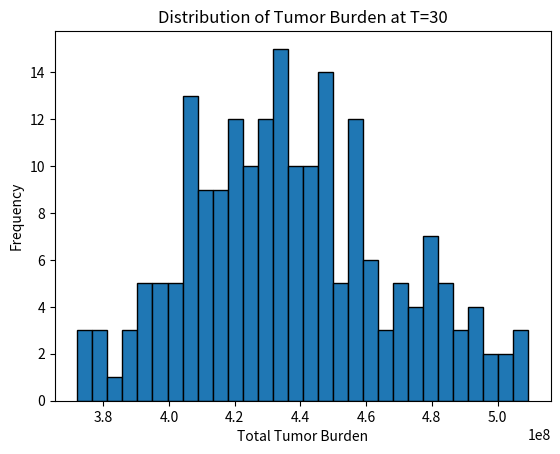

Generate this figure with matplotlib:
# Imports
import numpy as np
from scipy.integrate import solve_ivp
import math
import matplotlib.pyplot as plt

def phi_Hill(C, EC50, n, Emax=1):
    """
    Hill-type kill rate function:
    phi(C) = Emax * C^n / (EC50^n + C^n)
    """
    return  (C**n) / (EC50**n + C**n)

def f(ploidy, drug):
    drug = drug.lower()
    def clamp_ec50(x):  return max(x, 1e-12)
    def clamp_n(x):     return max(x, 0.1)   # keep Hill slope sensible

    if drug == "bay1895344":
        n_out = clamp_n(3.85 * math.exp(-0.861 * ploidy) + 0.81)
        ec50  = clamp_ec50(1.04 * math.exp(0.35 * ploidy) - 2.05)
        return dict(EC50=ec50, n=n_out, Emax=1.0)

    elif drug == "alisertib":
        n_out = clamp_n(1.0)
        ec50  = clamp_ec50(51.02 * math.exp(-0.62 * ploidy) - 4.78)
        return dict(EC50=ec50, n=n_out, Emax=1.0)

    elif drug == "ispinesib":
        n_out = clamp_n(0.94 * math.exp(-0.303 * ploidy) - 0.73)
        ec50  = clamp_ec50(1.185 * math.exp(-0.21 * ploidy) - 0.56)
        return dict(EC50=ec50, n=n_out, Emax=1.0)

    elif drug == "gemcitabine":
        n_out = clamp_n(28.92 * math.exp(-0.94 * ploidy) + 0.92)
        ec50  = clamp_ec50(0.004 * math.exp(0.78 * ploidy) - 0.01)
        return dict(EC50=ec50, n=n_out, Emax=1.0)
    
    elif drug == "none":
        n_out = clamp_n(28.92 * math.exp(-0.94 * ploidy) + 0.92)
        ec50  = clamp_ec50(0.004 * math.exp(0.78 * ploidy) - 0.01)
        return dict(EC50=ec50, n=n_out, Emax=1.0)
    else:
        raise ValueError(f"Unknown drug: {drug}")
    
# Drug Dependent Dosing Functions

def pulsed_dose(C_peak=5.0, half_life=2.0, period=7.0):
    """
    IV bolus at fixed interval (days); exponential decay between doses.
    C(t) is in the same arbitrary units as C_peak; t in days.
    """
    lam = np.log(2) / max(half_life, 1e-12)
    def C_t(t):
        t = np.asarray(t, dtype=float)
        modt = np.mod(t, period)
        return C_peak * np.exp(-lam * modt)
    return C_t

def oral_pulsed_ss_days(dose=100.0, F=0.7, Vd=70.0, ka_day=1.2, ke_day=0.3, period=1.0, tlag=0.0):
    """
    Steady-state oral dosing every `period` days.
    ka_day, ke_day are per-day rate constants.
    """
    if abs(ka_day - ke_day) < 1e-12:
        # safe limiting form if ka ≈ ke
        def C_t(t):
            t = np.asarray(t, dtype=float)
            tau = float(period)
            tstar = np.mod(t - tlag, tau)
            num = np.exp(-ke_day*tstar)
            den = max(1.0 - np.exp(-ke_day*tau), 1e-12)
            return (F*dose/Vd) * (ke_day * tstar) * num / den
        return C_t

    A = (F * dose * ka_day) / (Vd * (ka_day - ke_day))
    def C_t(t):
        t = np.asarray(t, dtype=float)
        tau = float(period)
        tstar = np.mod(t - tlag, tau)
        term_elim = np.exp(-ke_day*tstar) / max(1.0 - np.exp(-ke_day*tau), 1e-12)
        term_abs  = np.exp(-ka_day*tstar) / max(1.0 - np.exp(-ka_day*tau), 1e-12)
        return A * (term_elim - term_abs)
    return C_t


def get_concentration_curve(drug_name: str, **overrides):
    """
    Returns C(t) for the given drug, using route from `drug_dosing_schedules`.
    - For IV: uses pulsed_dose (days).
    - For Oral: uses steady-state Bateman (days).
    You can override any PK parameter via kwargs.
    """
    drug_name = drug_name.lower()
    route = drug_dosing_schedules.get(drug_name)
    if route is None:
        raise KeyError(f"Unknown drug: {drug_name}")

    # Gather per-drug params (if any), then apply overrides
    per_drug = PER_DRUG.get(drug_name, {})
    if route == "IV":
        params = {**IV_DEFAULTS, **per_drug, **overrides}
        return pulsed_dose(**params)
    elif route == "Oral":
        base = {**ORAL_DEFAULTS, **per_drug, **overrides}
        return oral_pulsed_ss_days(**base)
    else:
        raise ValueError(f"Unsupported route '{route}' for {drug_name}")
    
def dose_times(drug_name, t_span, tlag=0.0):
    drug_name = drug_name.lower()
    route = drug_dosing_schedules[drug_name]
    if route == "IV":
        period = (PER_DRUG.get(drug_name, IV_DEFAULTS)).get("period", IV_DEFAULTS["period"])
    else:  # Oral daily by default unless overridden
        period = (PER_DRUG.get(drug_name, ORAL_DEFAULTS)).get("period", ORAL_DEFAULTS["period"])
    t0, t1 = t_span
    # all multiples of period shifted by tlag within [t0, t1]
    start_k = math.ceil((t0 - tlag) / period)
    end_k   = math.floor((t1 - tlag) / period)
    return tlag + period * np.arange(start_k, end_k + 1)

def get_dose_period(drug_name: str) -> float:
    """
    Return the dosing period (days) for the drug based on route and PER_DRUG fallback.
    """
    dn = drug_name.lower()
    route = drug_dosing_schedules.get(dn)
    if route == "IV":
        return PER_DRUG.get(dn, IV_DEFAULTS).get("period", IV_DEFAULTS["period"])
    elif route == "Oral":
        return PER_DRUG.get(dn, ORAL_DEFAULTS).get("period", ORAL_DEFAULTS["period"])
    else:
        raise KeyError(f"Unknown route for {drug_name}")

def build_times_with_doses(t_span, dt, drug_name, tlag: float = 0.0,
                           include_days: bool = True, eps: float = 1e-8):
    """
    Build a monotonically increasing time grid that:
      - samples with base step dt,
      - includes all dose instants and a tiny +eps after each,
      - optionally includes integer day ticks.
    """
    t0, t1 = float(t_span[0]), float(t_span[1])
    tau = float(get_dose_period(drug_name))

    # Base uniform grid
    base = np.arange(t0, t1 + 0.5*dt, dt, dtype=float)

    # Dose instants within [t0, t1]
    # Find first k such that tlag + k*tau >= t0
    k_start = math.ceil((t0 - tlag) / tau)
    k_end   = math.floor((t1 - tlag) / tau)
    if k_end >= k_start:
        doses = (tlag + tau * np.arange(k_start, k_end + 1, dtype=float))
    else:
        doses = np.array([], dtype=float)

    # Optional whole-day ticks
    days = np.arange(math.ceil(t0), math.floor(t1) + 1, dtype=float) if include_days else np.array([], dtype=float)

    # Combine: base, doses, and post-dose samples
    all_times = np.concatenate([base, doses, np.minimum(doses + eps, t1), days])
    times = np.unique(all_times)
    # Ensure endpoints are present
    if times[0] > t0:   times = np.insert(times, 0, t0)
    if times[-1] < t1:  times = np.append(times, t1)
    return times

# System building and simulation functions

def build_multiclonal(initial_tumor_fraction, drug, r, K, C_fn=None, r_by_ploidy=None):
    ploidies = np.array(sorted(initial_tumor_fraction.keys()), dtype=float)
    T0 = np.array([initial_tumor_fraction[p] for p in ploidies], dtype=float)
    phi_params = [f(p, drug) for p in ploidies]
    r_vec = np.array([r_by_ploidy.get(p, r) if r_by_ploidy else r for p in ploidies], dtype=float)
    C_func = C_fn if C_fn is not None else (lambda t: 0.0)
    return ploidies, T0, phi_params, r_vec, C_func

def rhs_ode(t, T, r_vec, K, phi_params, C_func):
    Tsum = np.sum(T)
    C = C_func(t)
    phi_vals = np.array([phi_Hill(C, **pp) for pp in phi_params])
    return (r_vec * (1 - Tsum / K) - phi_vals) * T

def simulate_ode_piecewise(initial_tumor_fraction, drug, t_span, r, K, C_fn=None,
                           r_by_ploidy=None, max_step=None, atol=1e-9, rtol=1e-7,
                           tlag=0.0, include_points=None, t_eval=None, eps=1e-10):
    """
    Piecewise integrate across dose times, *and* honor an explicit t_eval grid.

    - include_points: extra times to force into output (e.g., whole days)
    - t_eval: global grid you want in the final output (e.g., the TIMES you also gave SDE)
    """
    ploidies, T0, phi_params, r_vec, C_func = build_multiclonal(
        initial_tumor_fraction, drug, r, K, C_fn, r_by_ploidy
    )
    t0, t1 = float(t_span[0]), float(t_span[1])
    if t0 >= t1:
        raise ValueError("t_span must have t0 < t1")

    # --- Build hard breaks at dosing times ---
    dtimes = dose_times(drug, (t0, t1), tlag=tlag)
    dtimes = dtimes[(dtimes > t0) & (dtimes < t1)]  # interior only

    breaks = np.array([t0, *dtimes.tolist(), t1], dtype=float)

    # --- Build the set of global evaluation points we must return ---
    add = []
    if include_points is not None:
        add.extend(include_points)
    if t_eval is not None:
        add.extend(t_eval)

    # tiny sample just after each dose time (right-continuous for C(t))
    post_dose = np.minimum(dtimes + eps, t1) if dtimes.size else np.array([], dtype=float)

    # global required samples
    required_global = np.unique(
        np.concatenate(([t0, t1], np.asarray(add, dtype=float) if len(add) else [], post_dose))
    )

    # --- Integrate segment by segment ---
    t_all = []
    Y_all = []
    T_init = T0.copy()

    for a, b in zip(breaks[:-1], breaks[1:]):
        if b <= a + 1e-14:
            continue  # degenerate segment (can happen with floating rounding)

        # All requested eval points that fall in [a, b]
        mask = (required_global >= a) & (required_global <= b)
        seg_points = required_global[mask]

        # Ensure we hit a, a+eps (if room), and b within the segment
        seg_core = np.array([a, min(a + eps, b), b], dtype=float)
        seg_eval = np.unique(np.concatenate((seg_points, seg_core)))

        # If seg_eval collapses to a single point (rare), add b to keep solver happy
        if seg_eval.size == 1:
            seg_eval = np.unique(np.array([seg_eval[0], b], dtype=float))

        sol = solve_ivp(
            rhs_ode, (a, b), T_init,
            t_eval=seg_eval, args=(r_vec, K, phi_params, C_func),
            rtol=rtol, atol=atol, max_step=max_step
        )

        # Append, avoiding duplicate of the left endpoint
        if t_all and abs(sol.t[0] - t_all[-1]) < 1e-12:
            t_all.extend(sol.t[1:].tolist())
            Y_all.append(sol.y[:, 1:])
        else:
            t_all.extend(sol.t.tolist())
            Y_all.append(sol.y)

        # Restart from the last state (state is continuous; C(t) jumped at a)
        T_init = sol.y[:, -1]

    # Concatenate segments
    t_all = np.array(t_all, dtype=float)
    T_mat = np.hstack(Y_all)
    T_total = T_mat.sum(axis=0)

    # Optionally, if the caller provided a t_eval, return exactly that ordering
    # by interpolating the piecewise solution to the requested grid.
    # Usually unnecessary because we already forced those times into seg_eval,
    # but this preserves *ordering* identical to t_eval if desired.
    if t_eval is not None:
        t_req = np.asarray(t_eval, dtype=float)
        # Ensure coverage
        if t_req[0] < t_all[0] - 1e-12 or t_req[-1] > t_all[-1] + 1e-12:
            raise ValueError("t_eval outside integration range.")
        # Interpolate each clone onto t_req
        T_mat_req = np.vstack([np.interp(t_req, t_all, T_mat[i, :]) for i in range(T_mat.shape[0])])
        return t_req, ploidies, T_mat_req, T_mat_req.sum(axis=0)

    return t_all, ploidies, T_mat, T_total

def simulate_sde(initial_tumor_fraction, drug, t_span, dt, r, K, n_sims,
                 C_fn=None, r_by_ploidy=None, beta_by_ploidy=None, rng=None,
                 times=None, rho=0.0):
    """
    If `times` is provided, it is used directly (dose-aware); otherwise build with dt.
    `rho`: fraction (0..1) of systemic (shared) noise per clone.
    """
    ploidies, T0, phi_params, r_vec, C_func = build_multiclonal(initial_tumor_fraction, drug, r, K, C_fn, r_by_ploidy)
    M = len(ploidies)

    if beta_by_ploidy is None:
        beta_by_ploidy = {float(p): 0.02 for p in ploidies}
    beta_vec = np.array([beta_by_ploidy[float(p)] for p in ploidies], dtype=float)

    if rng is None:
        rng = np.random.default_rng(12345)

    # --- shared dose-aware grid ---
    if times is None:
        times = build_times_with_doses(t_span, dt, drug_name=drug, tlag=0.0, include_days=True, eps=1e-8)
    times = np.asarray(times, dtype=float)
    N = times.size
    Tpaths = np.zeros((n_sims, M, N))
    Tpaths[:, :, 0] = T0

    # Exponential Euler update (positivity-preserving)
    for k in range(N - 1):
        t  = times[k]
        dtk = times[k+1] - t
        sqrt_dtk = math.sqrt(max(dtk, 0.0))

        C = C_func(t)
        phi_vals = np.array([phi_Hill(C, **pp) for pp in phi_params], dtype=float)  # (M,)

        T_curr = Tpaths[:, :, k]                             # (n_sims, M)
        Tsum   = T_curr.sum(axis=1, keepdims=True)           # (n_sims, 1)
        mu     = (r_vec * (1.0 - Tsum / K)) - phi_vals       # broadcast -> (n_sims, M)

        if rho > 0.0:
            beta_sys  = rho * beta_vec
            beta_idio = (1.0 - rho) * beta_vec
            Z_sys  = rng.normal(0.0, 1.0, size=(T_curr.shape[0], 1))
            Z_idio = rng.normal(0.0, 1.0, size=T_curr.shape)
            dW = beta_sys * sqrt_dtk * Z_sys + beta_idio * sqrt_dtk * Z_idio
            beta_eff_sq = (beta_sys**2) + (beta_idio**2)
        else:
            Z = rng.normal(0.0, 1.0, size=T_curr.shape)
            dW = beta_vec * sqrt_dtk * Z
            beta_eff_sq = beta_vec**2

        expo = (mu - 0.5 * beta_eff_sq) * dtk + dW
        T_next = T_curr * np.exp(expo)
        Tpaths[:, :, k+1] = T_next

    return times, ploidies, Tpaths

# Main forecasting function for ploidy-specific cell counts

def ploidy_forcast(ploidy_cell_count, drug, T, R_BASE=.4, K_CAP = 6e10, beta_by_ploidy=None, DT = 0.1, N_SIMS =200,**pk_overrides):
    ploidies = np.array(sorted(ploidy_cell_count.keys()), dtype=float)
    if beta_by_ploidy is None:
        beta_by_ploidy = {float(p): 0.02 for p in ploidies}
    C_fn = get_concentration_curve(drug,**pk_overrides)
    T_SPAN = (0.0, T)
    DRUG = drug.lower()
    initial_tumor_fraction = ploidy_cell_count
    # Build the shared grid once (the same one you pass to SDE)
    TIMES = build_times_with_doses(T_SPAN, DT, drug_name=DRUG, tlag=0.0, include_days=True, eps=1e-8)

    # ODE (piecewise) on that exact grid
    t_ode, ploidies, T_mat_ode, T_total_ode = simulate_ode_piecewise(
        initial_tumor_fraction, DRUG, t_span=T_SPAN, r=R_BASE, K=K_CAP, C_fn=C_fn,
        max_step=0.05, tlag=0.0, t_eval=TIMES
    )

    # SDE on the same grid (as you already set up)
    t_sde, ploidies_sde, Tpaths = simulate_sde(
        initial_tumor_fraction, DRUG, t_span=T_SPAN, dt=DT, r=R_BASE, K=K_CAP, n_sims=N_SIMS,
        C_fn=C_fn, beta_by_ploidy=beta_by_ploidy, times=TIMES, rho=0.0
    )
    assert np.allclose(ploidies, ploidies_sde)
        
    # Aggregates for SDE
    T_total_sde = Tpaths.sum(axis=1)  # (n_sims, N)
    # Extract final time and values
    return ploidies, t_ode,T_mat_ode,t_sde, Tpaths

# Drug dosing schedules and parameters
drug_dosing_schedules = {
    "volasertib"    : "IV",
    "umi-77"        : "IV",
    "tegafur"       : "Oral",
    "tas"           : "Oral",
    "pf473776_chk"  : "IV",
    "osi-027"       : "Oral",
    "alisertib"     : "IV",
    "5-azacytidine" : "Oral",
    "abt-199"       : "Oral",
    "abt-263"       : "Oral",
    "capecitabine"  : "Oral",
    "ceralasertib"  : "Oral",
    "cytarabine"    : "IV",
    "gemcitabine"   : "IV",
    "none"          : "IV",
    "bay1895344"    : "IV",
    "ispinesib"     : "IV",
    "navitoclax"    : "Oral",
    "adavosertib"   : "Oral",
}

IV_DEFAULTS = dict(C_peak=1.0, half_life=0.5, period=7.0)  # weekly IV as a baseline

ORAL_DEFAULTS = {
    "dose": 100.0, "F": 0.6, "Vd": 60.0,
    "ka_day": 2.0,                   # ~ ka = 2 / day (t1/2(abs) ≈ 0.35 d ≈ 8.3 h)
    "ke_day": 0.7,                   # ~ ke = 0.7 / day (t1/2 ≈ 1 d)
    "period": 1.0,                   # daily
    "tlag": 0.0
}
PER_DRUG = {
    # IV examples
    "volasertib":   {"C_peak": 1.0, "half_life": 4.0, "period": 7.0},
    "alisertib":    {"C_peak": 1.53, "half_life": 19.0, "period": 7.0},
    "cytarabine":   {"C_peak": 1.0, "half_life": 0.2, "period": 3.5},
    "gemcitabine":  {"C_peak": 0.032, "half_life": 0.05, "period": 7.0},
    "ispinesib":    {"C_peak": 0.09, "half_life": 1.04, "period": 7},
    "umi-77":       {"C_peak": 1.0, "half_life": 0.8, "period": 7.0},
    "navitoclax":   {"C_peak": 1.0, "half_life": 0.73, "period": 1},
    "bay1895344":   {"C_peak": 0.5, "half_life": 0.50, "period": 0.5},
    "none":         {"C_peak": 0, "half_life": 0.50, "period": 7},

    # Oral examples
    "osi-027":      {"dose": 50, "F": 0.5, "Vd": 80, "ka_day": 1.8, "ke_day": 0.5, "period": 1.0},
    "abt-199":      {"dose": 100, "F": 0.6, "Vd": 250, "ka_day": 1.0, "ke_day": 0.3, "period": 1.0},
    "abt-263":      {"dose": 100, "F": 0.6, "Vd": 120, "ka_day": 2.0, "ke_day": 0.5, "period": 1.0},
    # "navitoclax":   {"dose": 100, "F": 0.6, "Vd": 120, "ka_day": 2.0, "ke_day": 0.5, "period": 1.0},
    "ceralasertib": {"dose": 80,  "F": 0.5, "Vd": 100,"ka_day": 2.0, "ke_day": 0.5, "period": 1.0},
    # "bay1895344":   {"dose": 60,  "F": 0.5, "Vd": 90, "ka_day": 2.0, "ke_day": 0.5, "period": 1.0},
    "adavosertib":  {"dose": 100, "F": 0.6, "Vd": 65, "ka_day": 2.4, "ke_day": 0.6, "period": 1.0},
    "tas":          {"dose": 60,  "F": 0.5, "Vd": 40, "ka_day": 2.4, "ke_day": 0.7, "period": 1.0},
    "tegafur":      {"dose": 40, "F": 0.5,"Vd": 45, "ka_day": 1.6, "ke_day": 0.5, "period": 1.0},
    "capecitabine": {"dose": 100, "F": 0.8, "Vd": 40, "ka_day": 3.0, "ke_day": 0.6, "period": 1.0},
    "5-azacytidine":{"dose": 100, "F": 0.2, "Vd": 40, "ka_day": 3.0, "ke_day": 2.0, "period": 1.0},  # oral-like placeholder
}


if __name__ == "__main__":
    
    #sample usage 
    ploidy_cell_count = {2.0: 1e3, 4.0: 2e2, 6.0: 1.5e3} #dict{ploidy: cell count}
    drug = "none"  
    T = 30
    ploidies, t_ode,T_mat_ode, t_sde, Tpaths = ploidy_forcast(ploidy_cell_count, drug, T)

    final_burdens = Tpaths[:, :, -1].sum(axis=1)
    plt.hist(final_burdens, bins=30, edgecolor='black')
    plt.xlabel("Total Tumor Burden")
    plt.ylabel("Frequency")
    plt.title(f"Distribution of Tumor Burden at T={T}")
    plt.show()
